Labelled photos from "dataset", an image-classification folder in eWingEye/CNN_Aspergillus. The possible labels are: Aspergillus flavus strain AI2, Aspergillus clavatus strain AI1, Aspergillus flavus strain AI1, Aspergillus fumigatus strain A293, Aspergillus nidulans strain TN02A7, Aspergillus niger strain AI1, Aspergillus terreus strain AI1.

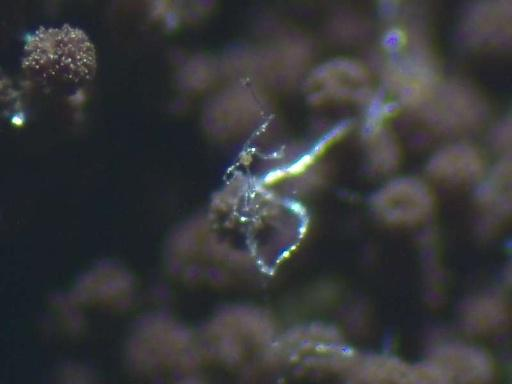
Label: Aspergillus niger strain AI1

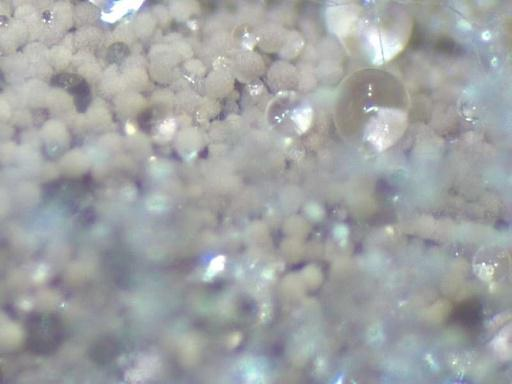
Label: Aspergillus terreus strain AI1

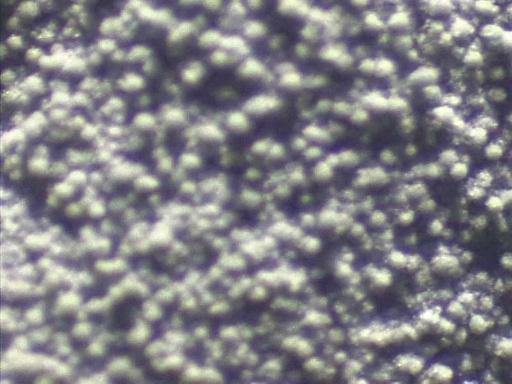
Label: Aspergillus fumigatus strain A293

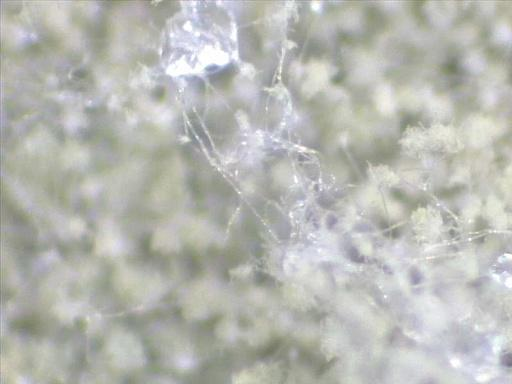
Label: Aspergillus flavus strain AI2

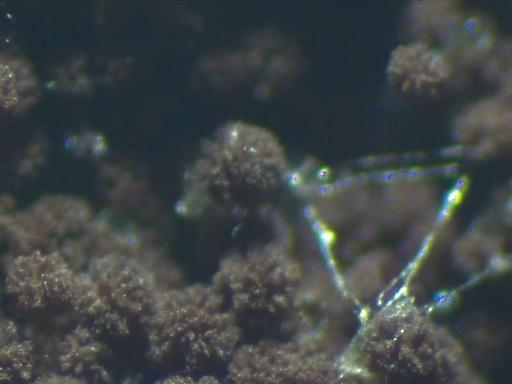
Label: Aspergillus niger strain AI1

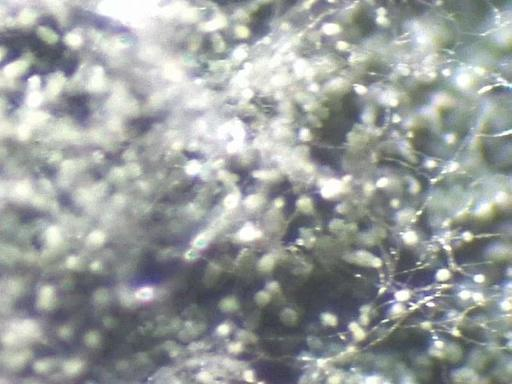
Label: Aspergillus nidulans strain TN02A7
